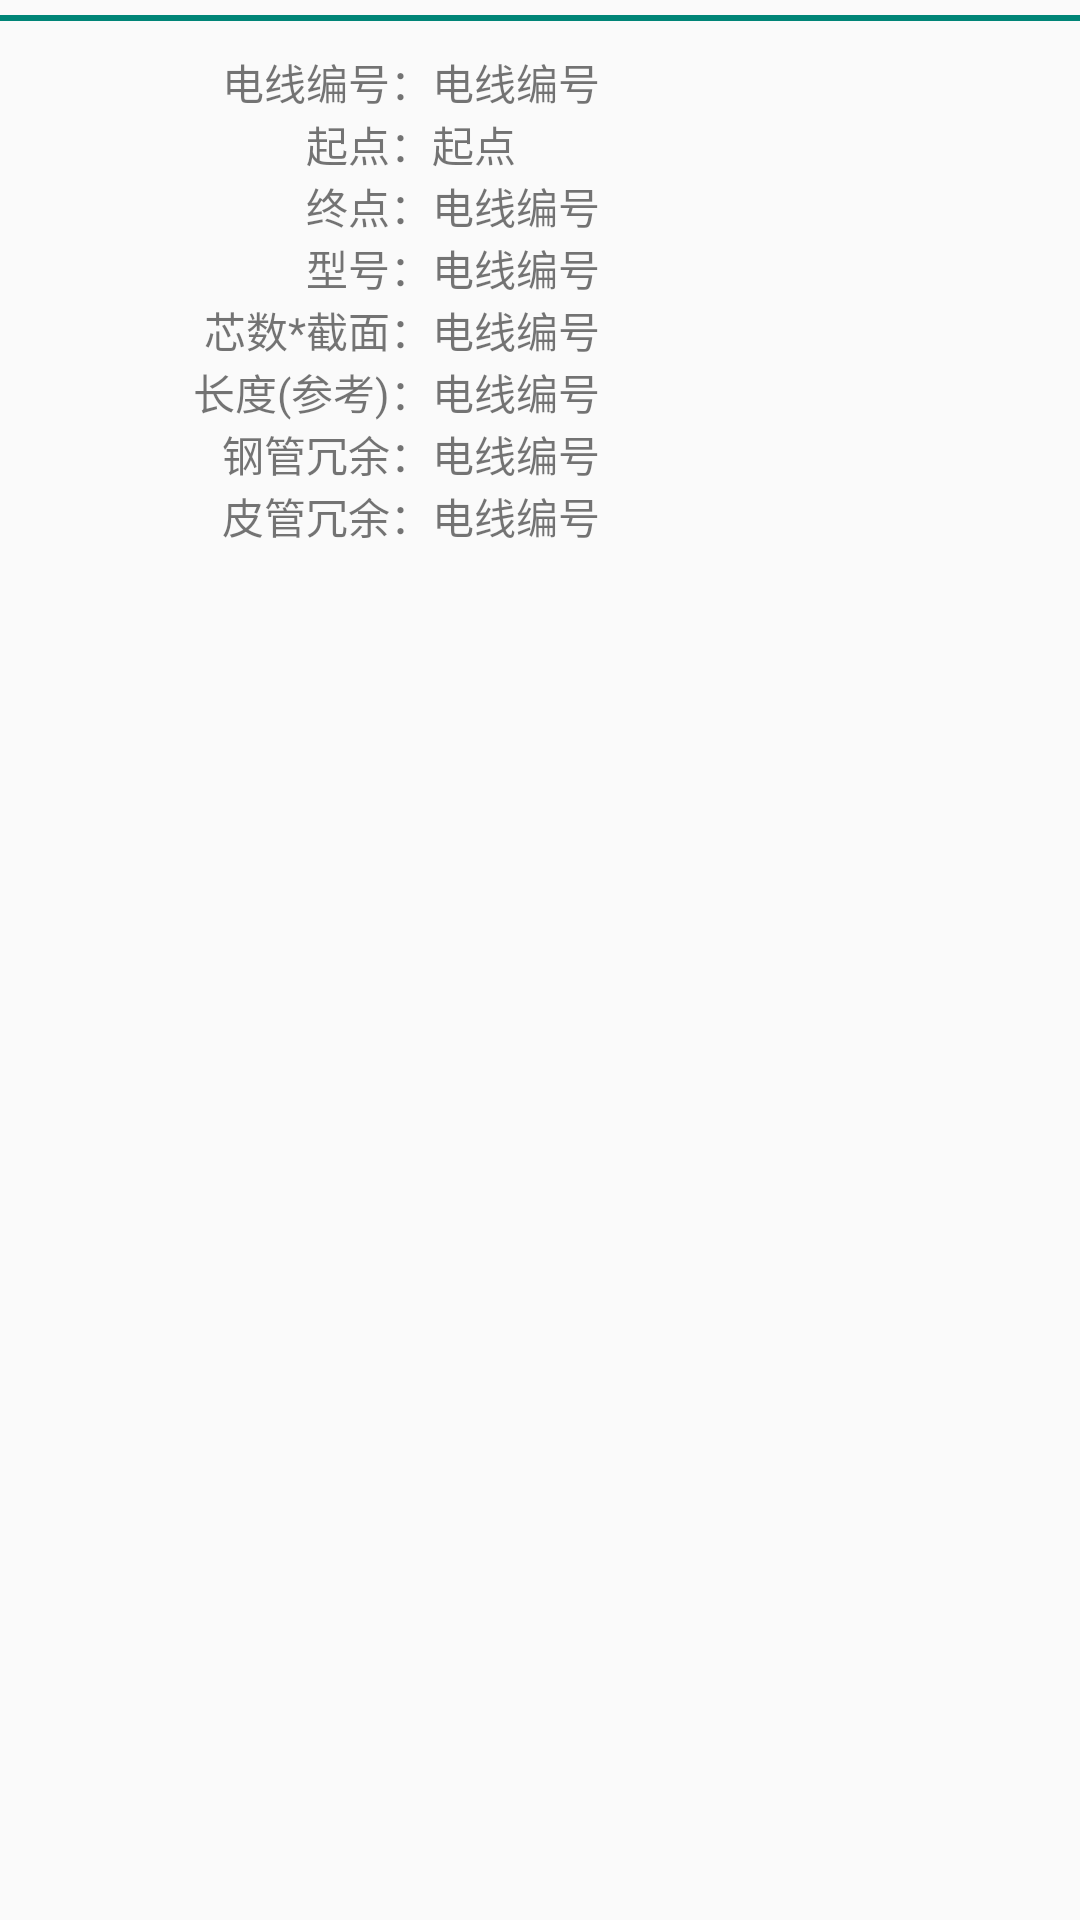

The Android layout XML behind this screen, and the referenced resources:
<!-- AndroidManifest.xml: application theme AppTheme -->
<!-- res/layout/dialog_dx.xml -->
<?xml version="1.0" encoding="utf-8"?>
<androidx.constraintlayout.widget.ConstraintLayout
    xmlns:android="http://schemas.android.com/apk/res/android" android:layout_width="match_parent"
    android:layout_height="match_parent">

    <LinearLayout
        android:layout_width="match_parent"
        android:layout_height="match_parent"
        android:orientation="vertical"
        android:paddingTop="5dp">

        
        <View
            android:layout_width="wrap_content"
            android:layout_height="2dp"
            android:background="#008577" />

        <LinearLayout
            android:layout_width="match_parent"
            android:layout_height="wrap_content"
            android:orientation="horizontal"
            android:paddingTop="10dp">

            <TextView
                android:id="@+id/textView"
                android:layout_width="0dp"
                android:layout_height="wrap_content"
                android:layout_weight="2"
                android:gravity="right"
                android:text="电线编号：" />

            <TextView
                android:id="@+id/textView_dilag_bianhao"
                android:layout_width="0dp"
                android:layout_height="wrap_content"
                android:layout_gravity="start"
                android:layout_weight="3"
                android:text="电线编号" />

        </LinearLayout>

        <LinearLayout
            android:layout_width="match_parent"
            android:layout_height="wrap_content"
            android:orientation="horizontal">

            <TextView
                android:id="@+id/textView14"
                android:layout_width="0dp"
                android:layout_height="wrap_content"
                android:layout_weight="2"
                android:gravity="right"
                android:text="起点：" />

            <TextView
                android:id="@+id/textView_dialog_qidian"
                android:layout_width="0dp"
                android:layout_height="wrap_content"
                android:layout_gravity="start"
                android:layout_weight="3"
                android:text="起点" />
        </LinearLayout>

        <LinearLayout
            android:layout_width="match_parent"
            android:layout_height="wrap_content"
            android:orientation="horizontal">

            <TextView
                android:id="@+id/textView21"
                android:layout_width="0dp"
                android:layout_height="wrap_content"
                android:layout_weight="2"
                android:gravity="right"
                android:text="终点：" />

            <TextView
                android:id="@+id/textView15"
                android:layout_width="0dp"
                android:layout_height="wrap_content"
                android:layout_gravity="start"
                android:layout_weight="3"
                android:text="电线编号" />

        </LinearLayout>

        <LinearLayout
            android:layout_width="match_parent"
            android:layout_height="wrap_content"
            android:orientation="horizontal">

            <TextView
                android:id="@+id/textView22"
                android:layout_width="0dp"
                android:layout_height="wrap_content"
                android:layout_weight="2"
                android:gravity="right"
                android:text="型号：" />

            <TextView
                android:id="@+id/textView16"
                android:layout_width="0dp"
                android:layout_height="wrap_content"
                android:layout_gravity="start"
                android:layout_weight="3"
                android:text="电线编号" />
        </LinearLayout>

        <LinearLayout
            android:layout_width="match_parent"
            android:layout_height="wrap_content"
            android:orientation="horizontal">

            <TextView
                android:id="@+id/textView23"
                android:layout_width="0dp"
                android:layout_height="wrap_content"
                android:layout_weight="2"
                android:gravity="right"
                android:text="芯数*截面：" />

            <TextView
                android:id="@+id/textView17"
                android:layout_width="0dp"
                android:layout_height="wrap_content"
                android:layout_gravity="start"
                android:layout_weight="3"
                android:text="电线编号" />
        </LinearLayout>

        <LinearLayout
            android:layout_width="match_parent"
            android:layout_height="wrap_content"
            android:orientation="horizontal">

            <TextView
                android:id="@+id/textView24"
                android:layout_width="0dp"
                android:layout_height="wrap_content"
                android:layout_weight="2"
                android:gravity="right"
                android:text="长度(参考)：" />

            <TextView
                android:id="@+id/textView18"
                android:layout_width="0dp"
                android:layout_height="wrap_content"
                android:layout_gravity="start"
                android:layout_weight="3"
                android:text="电线编号" />
        </LinearLayout>

        <LinearLayout
            android:layout_width="match_parent"
            android:layout_height="wrap_content"
            android:orientation="horizontal">

            <TextView
                android:id="@+id/textView25"
                android:layout_width="0dp"
                android:layout_height="wrap_content"
                android:layout_weight="2"
                android:gravity="right"
                android:text="钢管冗余：" />

            <TextView
                android:id="@+id/textView19"
                android:layout_width="0dp"
                android:layout_height="wrap_content"
                android:layout_gravity="start"
                android:layout_weight="3"
                android:text="电线编号" />
        </LinearLayout>

        <LinearLayout
            android:layout_width="match_parent"
            android:layout_height="wrap_content"
            android:orientation="horizontal">

            <TextView
                android:id="@+id/textView26"
                android:layout_width="0dp"
                android:layout_height="wrap_content"
                android:layout_weight="2"
                android:gravity="right"
                android:text="皮管冗余：" />

            <TextView
                android:id="@+id/textView20"
                android:layout_width="0dp"
                android:layout_height="wrap_content"
                android:layout_gravity="start"
                android:layout_weight="3"
                android:text="电线编号" />
        </LinearLayout>

    </LinearLayout>
</androidx.constraintlayout.widget.ConstraintLayout>
<!-- resources referenced by this layout -->
<resources>
  <style name="AppTheme" parent="Theme.AppCompat.Light.DarkActionBar">
          
          <item name="colorPrimary">@color/colorPrimary</item>
          <item name="colorPrimaryDark">@color/colorPrimaryDark</item>
          <item name="colorAccent">@color/colorAccent</item>
      </style>
  <color name="colorPrimary">#66B1FF</color>
  <color name="colorPrimaryDark">#00574B</color>
  <color name="colorAccent">#D81B60</color>
</resources>
